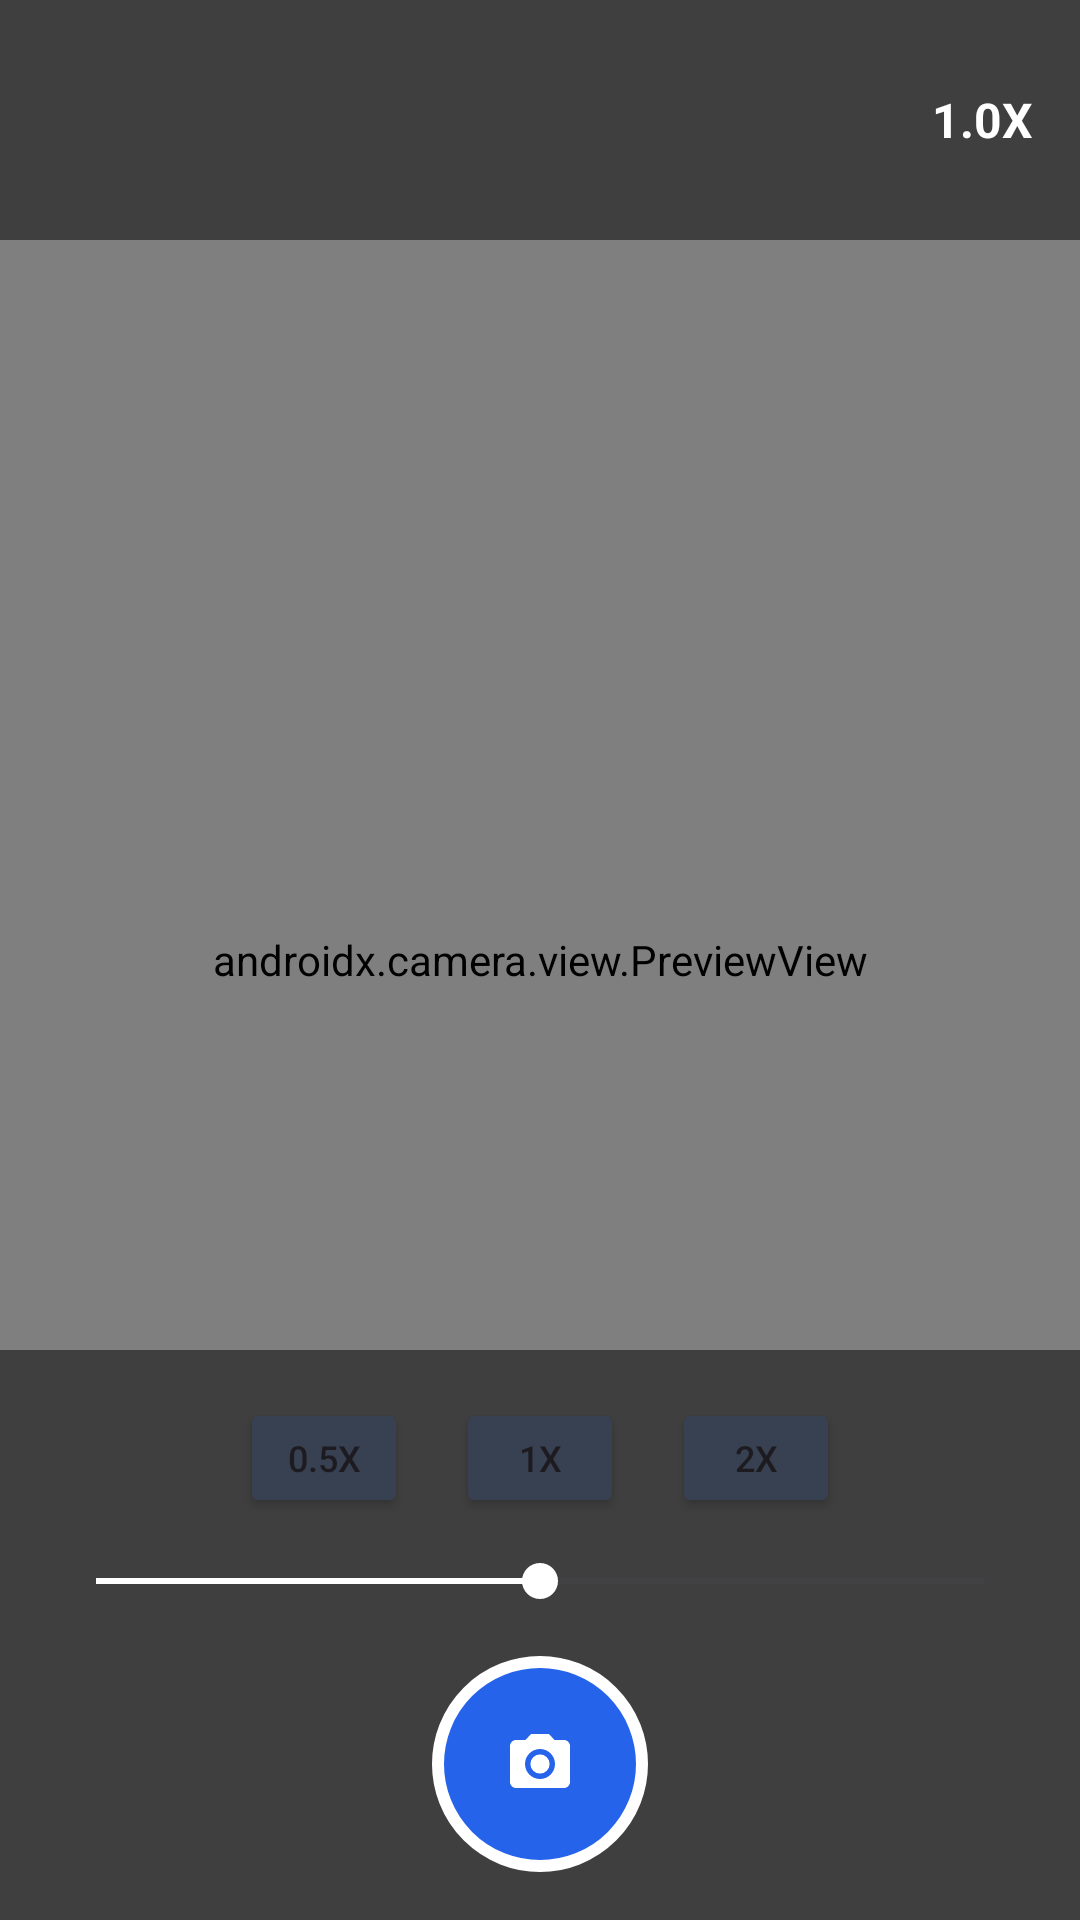

Produce the Android XML layout that renders to this screen, including the resource entries it uses.
<!-- AndroidManifest.xml: activity theme Theme.InspectionApp.FullScreen -->
<!-- res/layout/activity_camera.xml -->
<?xml version="1.0" encoding="utf-8"?>
<FrameLayout xmlns:android="http://schemas.android.com/apk/res/android"
    xmlns:app="http://schemas.android.com/apk/res-auto"
    android:layout_width="match_parent"
    android:layout_height="match_parent"
    android:background="@android:color/black">

    
    <androidx.camera.view.PreviewView
        android:id="@+id/viewFinder"
        android:layout_width="match_parent"
        android:layout_height="match_parent"
        app:implementationMode="compatible"
        app:scaleType="fillCenter" />

    
    <LinearLayout
        android:layout_width="match_parent"
        android:layout_height="wrap_content"
        android:orientation="horizontal"
        android:padding="16dp"
        android:gravity="center_vertical"
        android:background="#80000000">

        <ImageButton
            android:id="@+id/btnBack"
            android:layout_width="48dp"
            android:layout_height="48dp"
            android:background="?attr/selectableItemBackgroundBorderless"
            android:src="@drawable/ic_back"
            android:contentDescription="返回" />

        <View
            android:layout_width="0dp"
            android:layout_height="0dp"
            android:layout_weight="1" />

        <TextView
            android:id="@+id/tvZoomLevel"
            android:layout_width="wrap_content"
            android:layout_height="wrap_content"
            android:text="1.0X"
            android:textColor="@android:color/white"
            android:textSize="16sp"
            android:textStyle="bold" />

    </LinearLayout>

    
    <LinearLayout
        android:layout_width="match_parent"
        android:layout_height="wrap_content"
        android:layout_gravity="bottom"
        android:orientation="vertical"
        android:padding="16dp"
        android:background="#80000000">

        
        <LinearLayout
            android:layout_width="match_parent"
            android:layout_height="wrap_content"
            android:orientation="horizontal"
            android:gravity="center"
            android:layout_marginBottom="12dp">

            <Button
                android:id="@+id/btnZoom05"
                android:layout_width="56dp"
                android:layout_height="40dp"
                android:text="0.5X"
                android:textSize="12sp"
                android:backgroundTint="@color/gray_700"
                android:layout_marginHorizontal="8dp" />

            <Button
                android:id="@+id/btnZoom1"
                android:layout_width="56dp"
                android:layout_height="40dp"
                android:text="1X"
                android:textSize="12sp"
                android:backgroundTint="@color/gray_700"
                android:layout_marginHorizontal="8dp" />

            <Button
                android:id="@+id/btnZoom2"
                android:layout_width="56dp"
                android:layout_height="40dp"
                android:text="2X"
                android:textSize="12sp"
                android:backgroundTint="@color/gray_700"
                android:layout_marginHorizontal="8dp" />

        </LinearLayout>

        
        <SeekBar
            android:id="@+id/zoomSeekBar"
            android:layout_width="match_parent"
            android:layout_height="wrap_content"
            android:layout_marginBottom="16dp"
            android:max="100"
            android:progress="50"
            android:progressTint="@android:color/white"
            android:thumbTint="@android:color/white" />

        
        <FrameLayout
            android:layout_width="match_parent"
            android:layout_height="wrap_content"
            android:layout_gravity="center">

            <ImageButton
                android:id="@+id/btnCapture"
                android:layout_width="72dp"
                android:layout_height="72dp"
                android:layout_gravity="center"
                android:background="@drawable/bg_capture_button"
                android:src="@drawable/ic_camera"
                android:scaleType="center"
                android:contentDescription="拍照" />

        </FrameLayout>

    </LinearLayout>

</FrameLayout>
<!-- resources referenced by this layout -->
<resources>
  <color name="gray_700">#374151</color>
  <!-- drawable bg_capture_button (drawable) -->
  <?xml version="1.0" encoding="utf-8"?>
  <shape xmlns:android="http://schemas.android.com/apk/res/android"
      android:shape="oval">
      <solid android:color="@color/blue_600" />
      <stroke
          android:width="4dp"
          android:color="@android:color/white" />
  </shape>
  <!-- drawable ic_camera (drawable) -->
  <?xml version="1.0" encoding="utf-8"?>
  <vector xmlns:android="http://schemas.android.com/apk/res/android"
      android:width="24dp"
      android:height="24dp"
      android:viewportWidth="24"
      android:viewportHeight="24">
      <path
          android:fillColor="#FFFFFF"
          android:pathData="M12,12m-3.2,0a3.2,3.2 0,1 1,6.4 0a3.2,3.2 0,1 1,-6.4 0"/>
      <path
          android:fillColor="#FFFFFF"
          android:pathData="M9,2L7.17,4H4c-1.1,0 -2,0.9 -2,2v12c0,1.1 0.9,2 2,2h16c1.1,0 2,-0.9 2,-2V6c0,-1.1 -0.9,-2 -2,-2h-3.17L15,2H9zM12,17c-2.76,0 -5,-2.24 -5,-5s2.24,-5 5,-5 5,2.24 5,5 -2.24,5 -5,5z"/>
  </vector>
  <style name="Theme.InspectionApp.FullScreen" parent="Theme.Material3.Light.NoActionBar">
          <item name="android:windowFullscreen">true</item>
          <item name="android:windowTranslucentStatus">true</item>
          <item name="android:windowTranslucentNavigation">true</item>
      </style>
  <color name="blue_600">#2563EB</color>
</resources>
